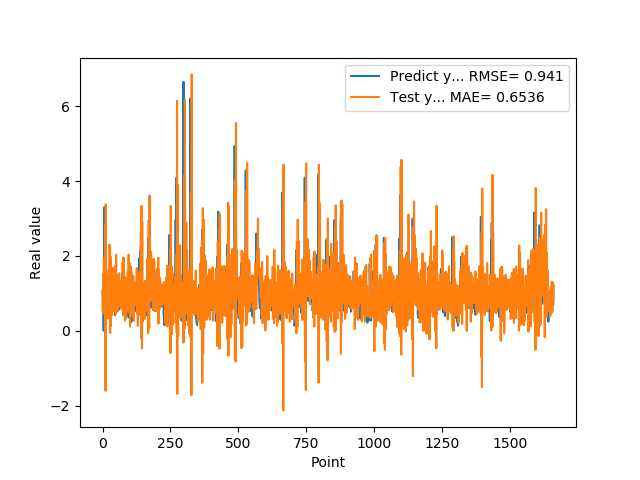

Values plotted in this chart, from the file beside it:
1.074290990829999792e+00, 1.031340415155995061e+00
9.521890282630000035e-01, 5.027489010654282442e-01
9.879170060160000766e-01, 1.518425817081568985e+00
1.011654973029999960e+00, 9.147879259717343059e-01
0.000000000000000000e+00, 6.654898127267850905e-01
7.643579840659999736e-01, 1.943588990724002930e+00
7.788103222849999119e-01, 6.100568413716795924e-01
3.306220054629999794e+00, 4.441881347266503632e-01
1.055441975589999970e+00, 7.328784028184465171e-01
7.543110251430000801e-01, 1.126934130855018035e+00
7.915459871289999283e-01, 2.830065480956071688e+00
1.409499049189999909e+00, -1.609253722146799293e+00
8.875439763070001042e-01, 3.378760928340165393e+00
6.401469707490000660e-01, 1.687501338306379051e+00
5.082880258560000808e-01, 1.500944087057648924e+00
8.640019893649999450e-01, 4.207660808517084683e-01
5.725920200349999822e-01, 1.347850833020366013e+00
8.469420075419999971e-01, 1.275381682553061280e+00
9.181020259860001032e-01, 9.809347451076514401e-01
7.976629734039999420e-01, 3.233464692761657266e-01
9.608020186419998776e-01, 1.442606796400200064e+00
9.555831551549999192e-01, 6.046516326459470125e-01
3.470349907879999862e-01, 9.133577959194432161e-01
9.546210169789999256e-01, 1.638422323935452285e+00
1.293938040730000072e+00, 5.126913809659845445e-01
5.251880288119999962e-01, 5.057490092525135372e-01
4.773890078070000542e-01, 2.303334132103404652e+00
1.275226235389999907e+00, 5.589816995705209068e-01
8.723750114439999814e-01, -6.068233956814827329e-02
8.355640172959999390e-01, 1.984437299794935328e+00
7.321749925609999377e-01, 1.337400456094874013e+00
7.640249729160000225e-01, 1.226374395865165862e-01
4.072830080990000323e-01, 1.529943730572058680e+00
4.752210080619999610e-01, 1.221374402883101729e+00
8.781340122220000488e-01, 1.040317905717945024e+00
7.414129972460000717e-01, 4.156353935818886125e-01
1.258002042770000051e+00, 1.264376851881157116e+00
1.069700956339999953e+00, 5.690817861341443962e-01
7.274609804150000691e-01, 5.340603555511673761e-01
7.892770171170000459e-01, 1.679144387332878852e+00
6.237750053410000550e-01, 5.254314277697275104e-01
6.914690136910000007e-01, 1.332857281425408491e+00
8.557710051540000640e-01, 1.375059358664936005e+00
7.093830108640000187e-01, 6.790341847846934620e-01
1.014547944070000041e+00, 1.195441222883586230e+00
1.115731000900000103e+00, 7.225059737118975089e-01
4.182830154900000208e-01, 6.527560285934073114e-01
1.002280950550000105e+00, 1.747301143773949184e+00
1.218860983849999968e+00, 4.584498264449891058e-01
1.143296003339999922e+00, 5.163340358935594177e-01
6.528189778330000248e-01, 2.029538031252899000e+00
6.746559739110000731e-01, 8.272374291289855686e-01
6.009536385540000802e-01, 9.897314195556129457e-01
6.694570183749999348e-01, 1.089454083472964463e+00
6.538079977039999990e-01, 1.480411136630570113e+00
7.814120054240000224e-01, 8.100786165811618700e-01
1.206303954120000022e+00, 8.809643095794000844e-01
8.469259738919999725e-01, 5.090819908782042713e-01
8.286409974099999687e-01, 1.190101244906793365e+00
6.482390165329999787e-01, 1.097238238969090673e+00
5.623700022700000023e-01, 6.402077742009989469e-01
... 1,599 more rows
